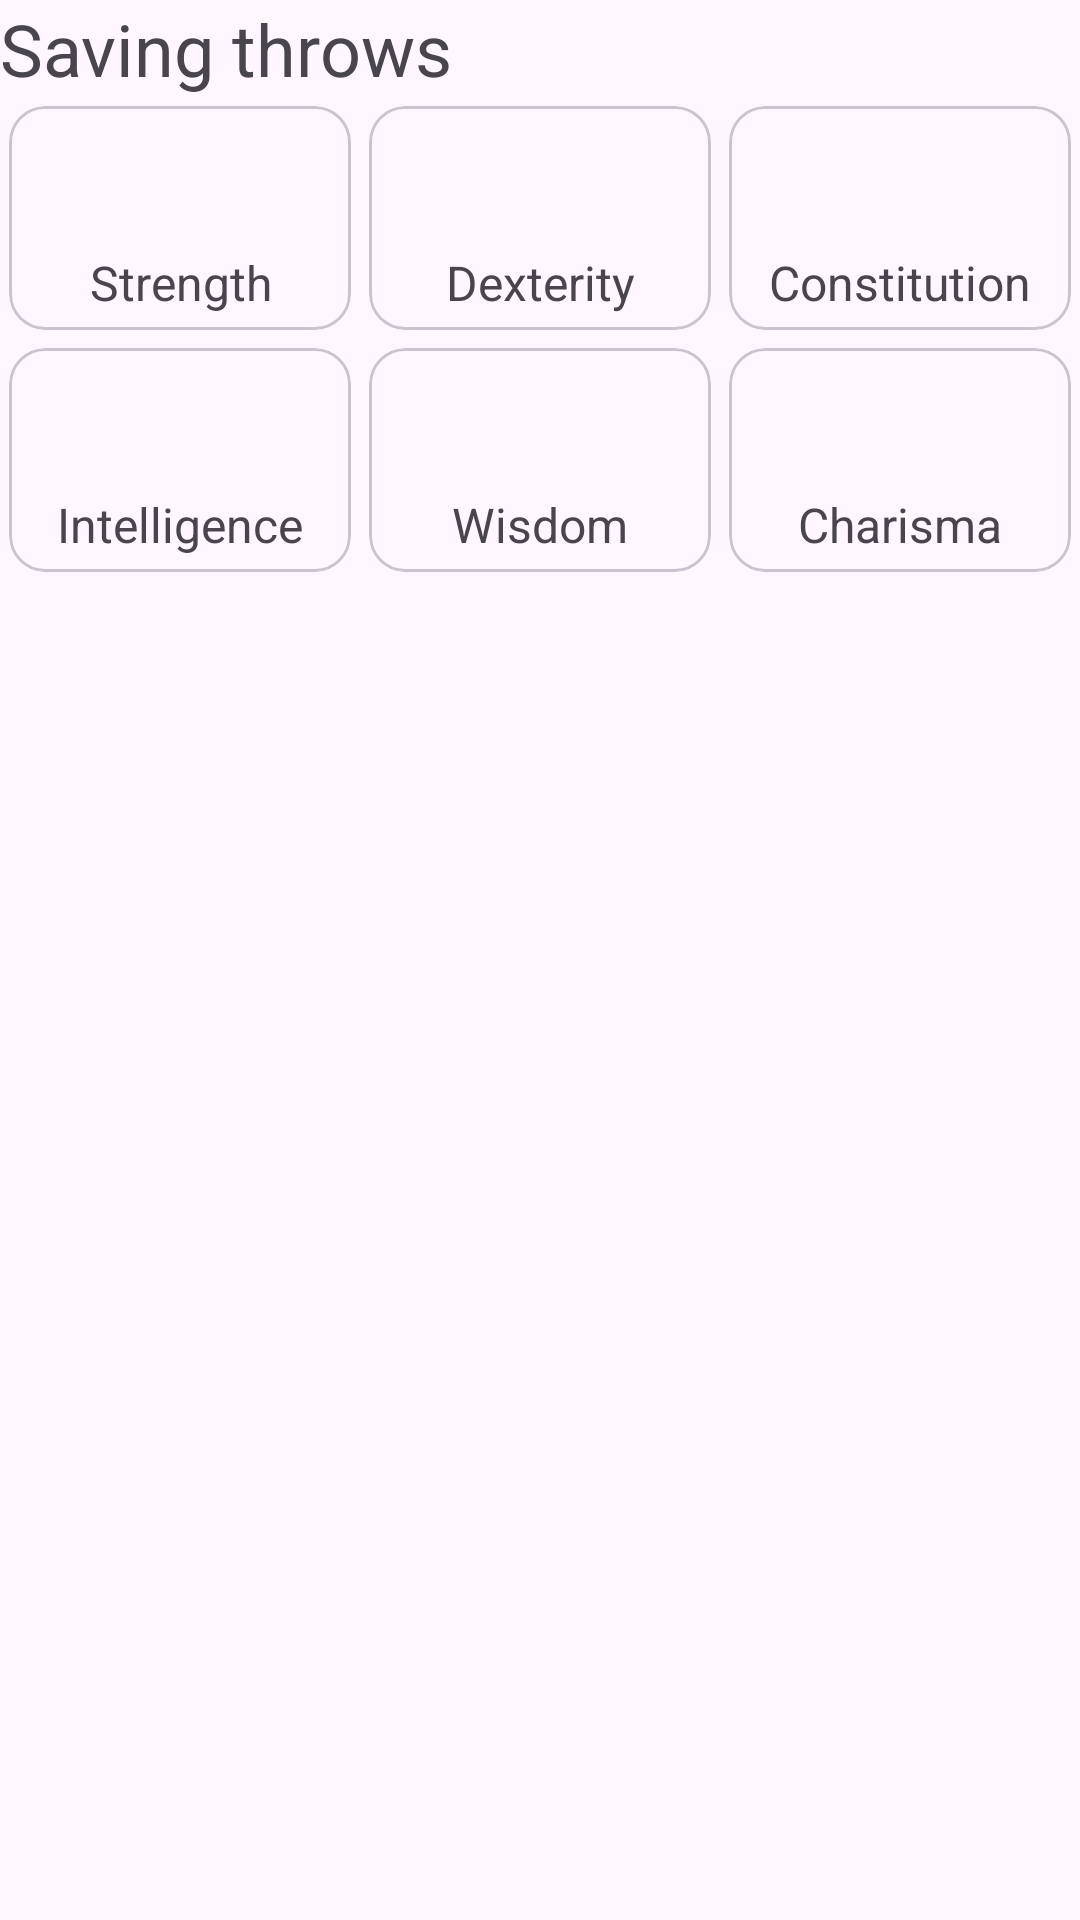

Produce the Android XML layout that renders to this screen, including the resource entries it uses.
<!-- AndroidManifest.xml: application theme Theme.BeyondCopy -->
<!-- res/layout/saves.xml -->
<?xml version="1.0" encoding="utf-8"?>
<GridLayout xmlns:android="http://schemas.android.com/apk/res/android"
    android:layout_width="match_parent"
    android:layout_height="wrap_content"
    android:columnCount="3">
    <TextView
        android:layout_width="match_parent"
        android:layout_height="wrap_content"
        android:textSize="24sp"
        android:text="@string/savingThrows"
        android:layout_columnSpan="3"/>

    <com.google.android.material.card.MaterialCardView
        android:layout_columnWeight="1"
        android:layout_width="0dp"
        android:layout_height="wrap_content"
        android:layout_margin="3dp"
        android:padding="3dp">
        <LinearLayout
            android:layout_margin="5dp"
            android:layout_width="match_parent"
            android:layout_height="match_parent"
            android:orientation="vertical">
            <TextView
                android:id="@+id/savesStrength"
                android:textSize="32sp"
                android:layout_width="match_parent"
                android:layout_height="wrap_content"
                android:gravity="center_horizontal"/>
            <TextView
                android:text="@string/strength"
                android:textSize="16sp"
                android:layout_height="wrap_content"
                android:layout_width="match_parent"
                android:gravity="center_horizontal"/>
        </LinearLayout>
    </com.google.android.material.card.MaterialCardView>
    <com.google.android.material.card.MaterialCardView
        android:layout_columnWeight="1"
        android:layout_width="0dp"
        android:layout_height="wrap_content"
        android:layout_margin="3dp"
        android:padding="3dp">
        <LinearLayout
            android:layout_margin="5dp"
            android:layout_width="match_parent"
            android:layout_height="match_parent"
            android:orientation="vertical">
            <TextView
                android:id="@+id/savesDexterity"
                android:textSize="32sp"
                android:layout_width="match_parent"
                android:layout_height="wrap_content"
                android:gravity="center_horizontal"/>
            <TextView
                android:text="@string/dexterity"
                android:textSize="16sp"
                android:layout_height="wrap_content"
                android:layout_width="match_parent"
                android:gravity="center_horizontal"/>
        </LinearLayout>
    </com.google.android.material.card.MaterialCardView>
    <com.google.android.material.card.MaterialCardView
        android:layout_columnWeight="1"
        android:layout_width="0dp"
        android:layout_height="wrap_content"
        android:layout_margin="3dp"
        android:padding="3dp">
        <LinearLayout
            android:layout_margin="5dp"
            android:layout_width="match_parent"
            android:layout_height="match_parent"
            android:orientation="vertical">
            <TextView
                android:id="@+id/savesConstitution"
                android:textSize="32sp"
                android:layout_width="match_parent"
                android:layout_height="wrap_content"
                android:gravity="center_horizontal"/>
            <TextView
                android:text="@string/constitution"
                android:textSize="16sp"
                android:layout_height="wrap_content"
                android:layout_width="match_parent"
                android:gravity="center_horizontal"/>
        </LinearLayout>
    </com.google.android.material.card.MaterialCardView>
    <com.google.android.material.card.MaterialCardView
        android:layout_columnWeight="1"
        android:layout_width="0dp"
        android:layout_height="wrap_content"
        android:layout_margin="3dp"
        android:padding="3dp">
        <LinearLayout
            android:layout_margin="5dp"
            android:layout_width="match_parent"
            android:layout_height="match_parent"
            android:orientation="vertical">
            <TextView
                android:id="@+id/savesIntelligence"
                android:textSize="32sp"
                android:layout_width="match_parent"
                android:layout_height="wrap_content"
                android:gravity="center_horizontal"/>
            <TextView
                android:text="@string/intelligence"
                android:textSize="16sp"
                android:layout_height="wrap_content"
                android:layout_width="match_parent"
                android:gravity="center_horizontal"/>
        </LinearLayout>
    </com.google.android.material.card.MaterialCardView>
    <com.google.android.material.card.MaterialCardView
        android:layout_columnWeight="1"
        android:layout_width="0dp"
        android:layout_height="wrap_content"
        android:layout_margin="3dp"
        android:padding="3dp">
        <LinearLayout
            android:layout_margin="5dp"
            android:layout_width="match_parent"
            android:layout_height="match_parent"
            android:orientation="vertical">
            <TextView
                android:id="@+id/savesWisdom"
                android:textSize="32sp"
                android:layout_width="match_parent"
                android:layout_height="wrap_content"
                android:gravity="center_horizontal"/>
            <TextView
                android:text="@string/wisdom"
                android:textSize="16sp"
                android:layout_height="wrap_content"
                android:layout_width="match_parent"
                android:gravity="center_horizontal"/>
        </LinearLayout>
    </com.google.android.material.card.MaterialCardView>
    <com.google.android.material.card.MaterialCardView
        android:layout_columnWeight="1"
        android:layout_width="0dp"
        android:layout_height="wrap_content"
        android:layout_margin="3dp"
        android:padding="3dp">
        <LinearLayout
            android:layout_margin="5dp"
            android:layout_width="match_parent"
            android:layout_height="match_parent"
            android:orientation="vertical">
            <TextView
                android:id="@+id/savesCharisma"
                android:textSize="32sp"
                android:layout_width="match_parent"
                android:layout_height="wrap_content"
                android:gravity="center_horizontal"/>
            <TextView
                android:text="@string/charisma"
                android:textSize="16sp"
                android:layout_height="wrap_content"
                android:layout_width="match_parent"
                android:gravity="center_horizontal"/>
        </LinearLayout>
    </com.google.android.material.card.MaterialCardView>
</GridLayout>
<!-- resources referenced by this layout -->
<resources>
  <string name="charisma">Charisma</string>
  <string name="constitution">Constitution</string>
  <string name="dexterity">Dexterity</string>
  <string name="intelligence">Intelligence</string>
  <string name="savingThrows">Saving throws</string>
  <string name="strength">Strength</string>
  <string name="wisdom">Wisdom</string>
  <style name="Theme.BeyondCopy" parent="Base.Theme.BeyondCopy" />
  <style name="Base.Theme.BeyondCopy" parent="Theme.Material3.DayNight.NoActionBar" />
</resources>
